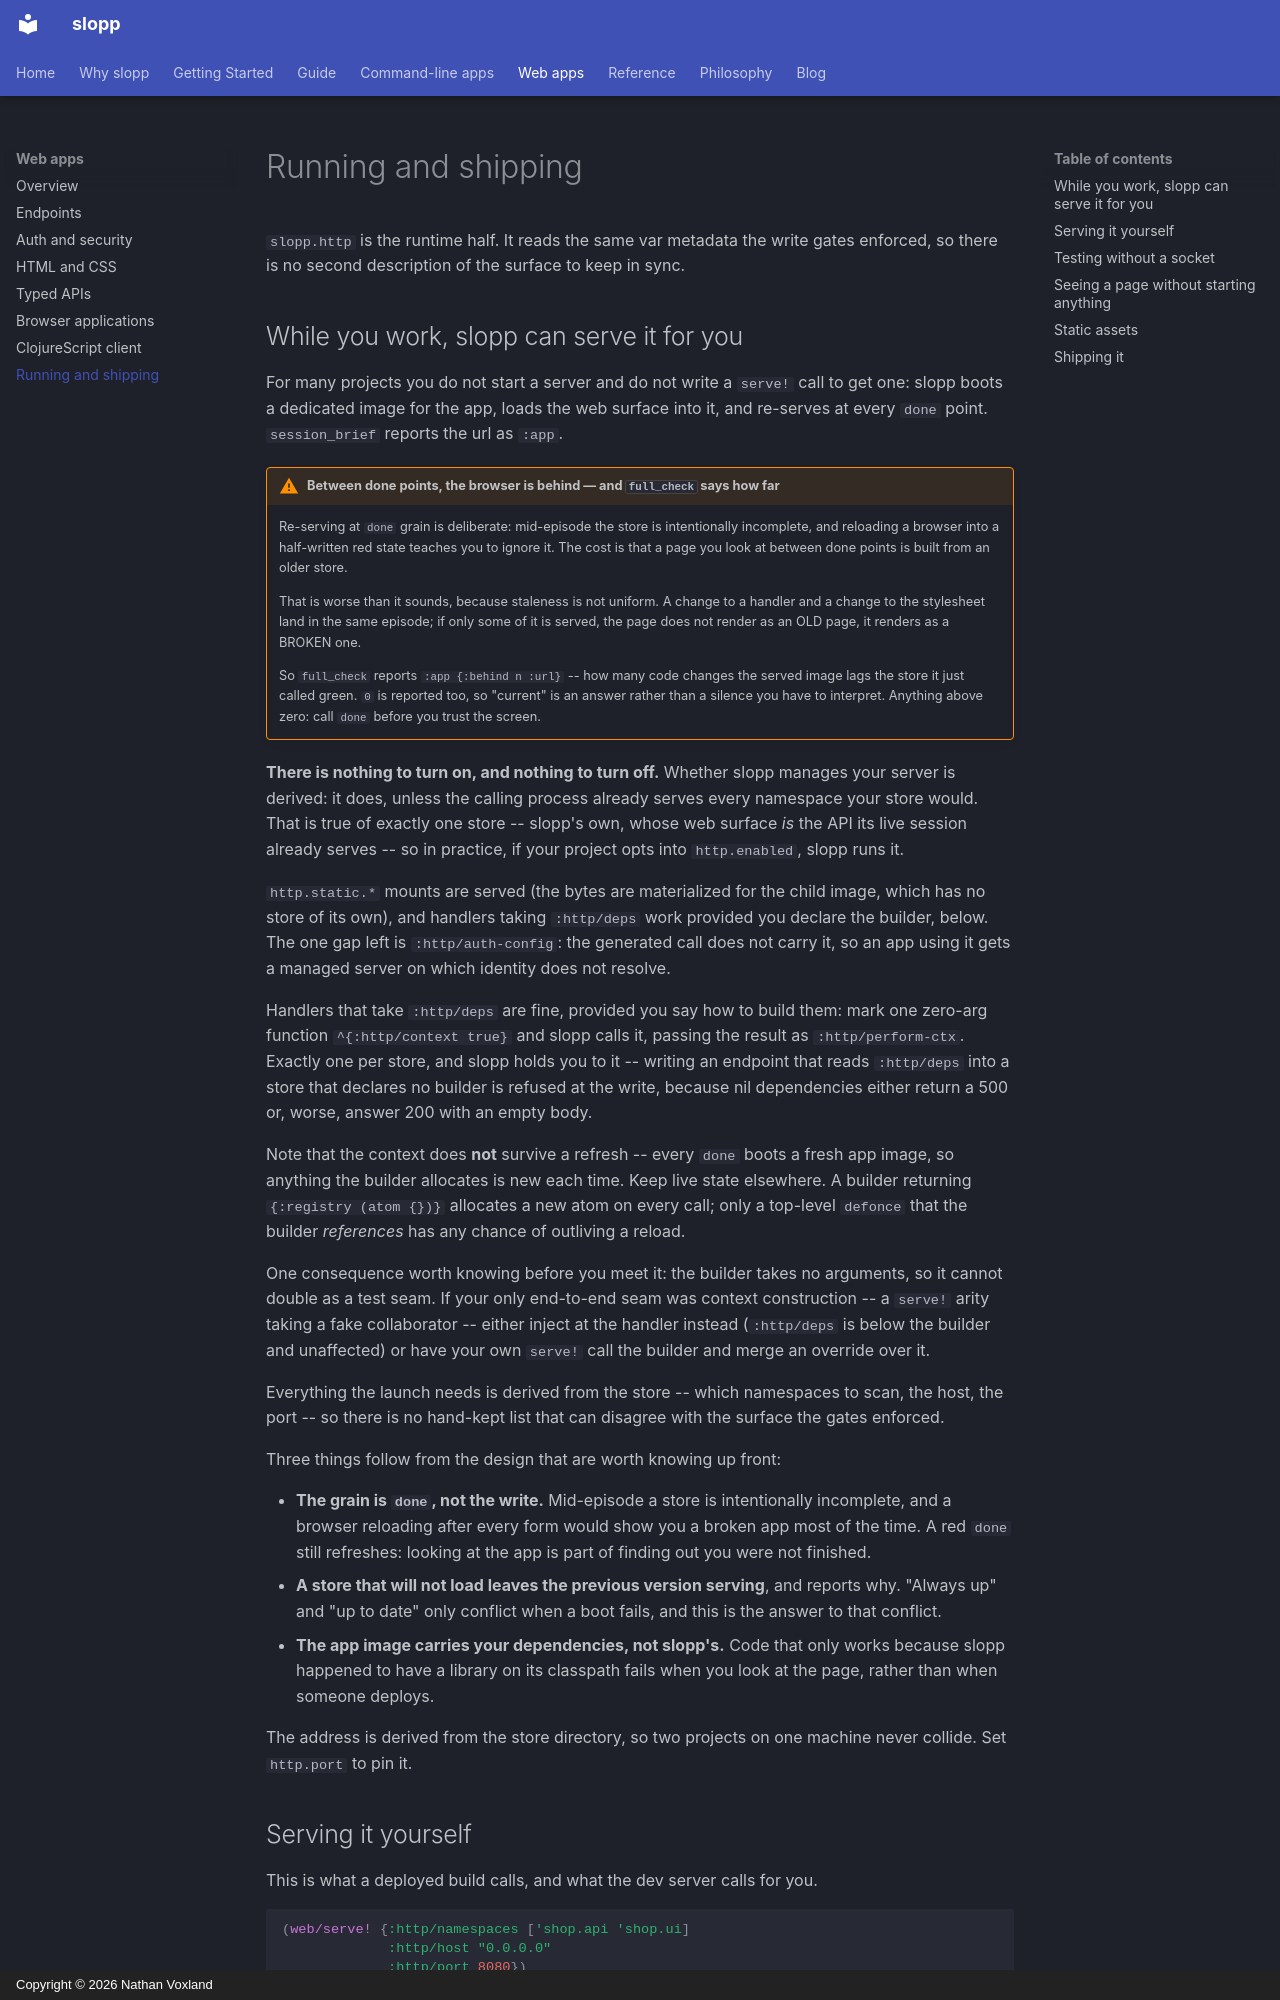

repository: nvoxland/slopp · page: guide/web/running/index.html · generator: mkdocs · copyright: Copyright © 2026 Nathan Voxland

# Running and shipping

`slopp.http` is the runtime half. It reads the same var metadata the write gates
enforced, so there is no second description of the surface to keep in sync.

## While you work, slopp can serve it for you

For many projects you do not start a server and do not write a `serve!` call
to get one: slopp boots a dedicated image for the app, loads the web surface
into it, and re-serves at every `done` point. `session_brief` reports the url
as `:app`.

!!! warning "Between done points, the browser is behind — and `full_check` says how far"
    Re-serving at `done` grain is deliberate: mid-episode the store is
    intentionally incomplete, and reloading a browser into a half-written red
    state teaches you to ignore it. The cost is that a page you look at
    between done points is built from an older store.

    That is worse than it sounds, because staleness is not uniform. A change
    to a handler and a change to the stylesheet land in the same episode; if
    only some of it is served, the page does not render as an OLD page, it
    renders as a BROKEN one.

    So `full_check` reports `:app {:behind n :url}` -- how many code changes
    the served image lags the store it just called green. `0` is reported too,
    so "current" is an answer rather than a silence you have to interpret.
    Anything above zero: call `done` before you trust the screen.

**There is nothing to turn on, and nothing to turn off.** Whether slopp manages
your server is derived: it does, unless the calling process already serves
every namespace your store would. That is true of exactly one store -- slopp's
own, whose web surface *is* the API its live session already serves -- so in
practice, if your project opts into `http.enabled`, slopp runs it.

`http.static.*` mounts are served (the bytes are materialized for the child
image, which has no store of its own), and handlers taking `:http/deps` work
provided you declare the builder, below. The one gap left is
`:http/auth-config`: the generated call does not carry it, so an app using it
gets a managed server on which identity does not resolve.

Handlers that take `:http/deps` are fine, provided you say how to build them:
mark one zero-arg function `^{:http/context true}` and slopp calls it, passing
the result as `:http/perform-ctx`. Exactly one per store, and slopp holds you to
it -- writing an endpoint that reads `:http/deps` into a store that declares no
builder is refused at the write, because nil dependencies either return a 500
or, worse, answer 200 with an empty body.

Note that the context does **not** survive a refresh -- every `done` boots a
fresh app image, so anything the builder allocates is new each time. Keep live
state elsewhere. A builder returning `{:registry (atom {})}` allocates a new
atom on every call; only a top-level `defonce` that the builder *references*
has any chance of outliving a reload.

One consequence worth knowing before you meet it: the builder takes no
arguments, so it cannot double as a test seam. If your only end-to-end seam
was context construction -- a `serve!` arity taking a fake collaborator --
either inject at the handler instead (`:http/deps` is below the builder and
unaffected) or have your own `serve!` call the builder and merge an override
over it.

Everything the launch needs is derived from the store -- which namespaces to
scan, the host, the port -- so there is no hand-kept list that can disagree
with the surface the gates enforced.

Three things follow from the design that are worth knowing up front:
